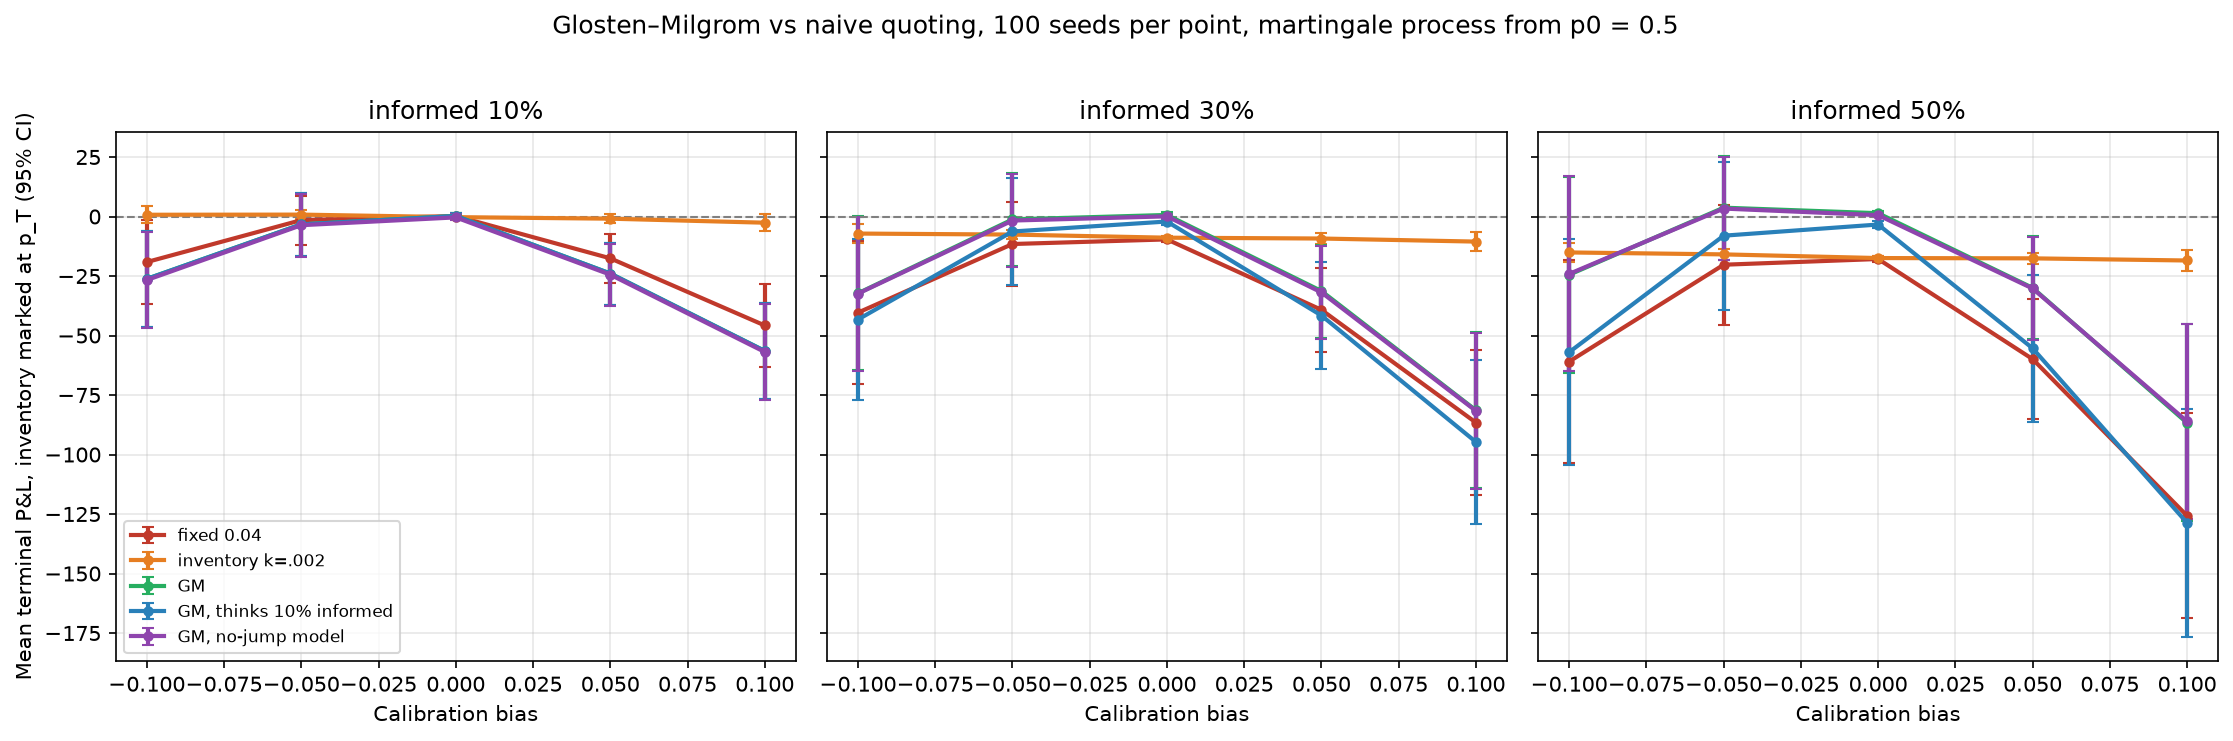

Data behind this chart, as committed beside it:
quoter, informed_fraction, calibration_bias, pnl, pnl_sem, settled_pnl, fills, spread, inventory
GM, 0.1, -0.1, -26.22, 10.2, -6.242, 938.6, 0.01112, 506.2
GM, 0.1, -0.05, -3.305, 6.739, 9.975, 843.9, 0.01125, 346.6
GM, 0.1, 0.0, 0.2252, 0.6462, -0.721, 743.3, 0.01119, 35.26
GM, 0.1, 0.05, -23.95, 6.643, -37.11, 848.0, 0.01127, 345.5
GM, 0.1, 0.1, -56.49, 10.24, -75.39, 942.4, 0.01117, 506
GM, 0.3, -0.1, -32.26, 16.54, 0.3595, 1142, 0.01963, 822.1
GM, 0.3, -0.05, -1.232, 10.03, 19.65, 910.7, 0.01885, 519.4
GM, 0.3, 0.0, 0.6556, 0.592, 1.864, 692.7, 0.01806, 43.5
GM, 0.3, 0.05, -31.31, 9.967, -48.17, 913.9, 0.01887, 522.8
GM, 0.3, 0.1, -81.41, 16.71, -109, 1146, 0.01971, 827.4
GM, 0.5, -0.1, -24.46, 21.03, 16.14, 1254, 0.02923, 1049
GM, 0.5, -0.05, 3.713, 11.17, 26.1, 862.9, 0.02567, 578
GM, 0.5, 0.0, 1.391, 0.4942, 2.432, 607.1, 0.02397, 36.2
GM, 0.5, 0.05, -29.98, 11.06, -48.68, 869.1, 0.02572, 581.7
GM, 0.5, 0.1, -86.72, 21.1, -119.9, 1260, 0.02933, 1053
GM, no-jump model, 0.1, -0.1, -26.69, 10.22, -6.617, 939.7, 0.009976, 507
GM, no-jump model, 0.1, -0.05, -3.644, 6.772, 9.832, 847, 0.01009, 348.1
GM, no-jump model, 0.1, 0.0, -0.3647, 0.6627, -1.221, 747.2, 0.01004, 35.52
GM, no-jump model, 0.1, 0.05, -24.44, 6.659, -37.7, 851.2, 0.0101, 346.9
GM, no-jump model, 0.1, 0.1, -56.92, 10.26, -75.97, 943.4, 0.01001, 506.6
GM, no-jump model, 0.3, -0.1, -32.39, 16.52, 0.2092, 1143, 0.01746, 821.6
GM, no-jump model, 0.3, -0.05, -1.692, 10.04, 19.27, 916.2, 0.01681, 519
GM, no-jump model, 0.3, 0.0, 0.07511, 0.6049, 1.562, 704.4, 0.01615, 44.26
GM, no-jump model, 0.3, 0.05, -31.89, 9.964, -48.69, 920, 0.01682, 523.3
GM, no-jump model, 0.3, 0.1, -81.67, 16.69, -109.3, 1147, 0.0175, 827.3
GM, no-jump model, 0.5, -0.1, -24.11, 20.89, 16.34, 1252, 0.02516, 1043
GM, no-jump model, 0.5, -0.05, 3.339, 11.09, 25.82, 872.4, 0.02248, 574.5
GM, no-jump model, 0.5, 0.0, 0.5745, 0.5034, 1.524, 629.7, 0.02124, 36.55
GM, no-jump model, 0.5, 0.05, -30.24, 10.96, -49.13, 878.6, 0.0225, 578.5
GM, no-jump model, 0.5, 0.1, -86.1, 20.95, -119.3, 1259, 0.0252, 1048
GM, thinks 10% informed, 0.1, -0.1, -26.22, 10.2, -6.242, 938.6, 0.01112, 506.2
GM, thinks 10% informed, 0.1, -0.05, -3.305, 6.739, 9.975, 843.9, 0.01125, 346.6
GM, thinks 10% informed, 0.1, 0.0, 0.2252, 0.6462, -0.721, 743.3, 0.01119, 35.26
GM, thinks 10% informed, 0.1, 0.05, -23.95, 6.643, -37.11, 848.0, 0.01127, 345.5
GM, thinks 10% informed, 0.1, 0.1, -56.49, 10.24, -75.39, 942.4, 0.01117, 506
GM, thinks 10% informed, 0.3, -0.1, -43.28, 17.26, -9.434, 1175, 0.01141, 856.7
GM, thinks 10% informed, 0.3, -0.05, -6.294, 11.51, 17.61, 988, 0.01139, 593.6
GM, thinks 10% informed, 0.3, 0.0, -2.102, 0.7043, -0.6996, 754.5, 0.01115, 59.21
GM, thinks 10% informed, 0.3, 0.05, -41.59, 11.48, -60.74, 991.5, 0.0114, 597
GM, thinks 10% informed, 0.3, 0.1, -94.72, 17.48, -123.8, 1179, 0.01146, 862.5
GM, thinks 10% informed, 0.5, -0.1, -57.01, 24.24, -11.21, 1401, 0.01172, 1202
GM, thinks 10% informed, 0.5, -0.05, -8.057, 15.84, 23.9, 1106, 0.0115, 815.4
GM, thinks 10% informed, 0.5, 0.0, -3.364, 0.7114, -1.837, 765, 0.01111, 69.86
GM, thinks 10% informed, 0.5, 0.05, -55.37, 15.76, -81.59, 1111, 0.01152, 818.1
GM, thinks 10% informed, 0.5, 0.1, -128.7, 24.5, -168.1, 1408, 0.01177, 1207
fixed 0.04, 0.1, -0.1, -19.13, 8.948, -1.392, 893.5, 0.03693, 455.9
fixed 0.04, 0.1, -0.05, -1.514, 5.238, 9.082, 787.9, 0.03797, 278.7
fixed 0.04, 0.1, 0.0, 0.2024, 0.6656, -1.025, 720.4, 0.03807, 20.26
fixed 0.04, 0.1, 0.05, -17.56, 5.219, -28.75, 790.4, 0.03809, 278.6
fixed 0.04, 0.1, 0.1, -45.78, 8.979, -63.26, 897.3, 0.03717, 455.1
fixed 0.04, 0.3, -0.1, -40.38, 15.31, -9.555, 1102, 0.03693, 779.5
fixed 0.04, 0.3, -0.05, -11.56, 9.025, 7.288, 902.5, 0.03797, 480.4
fixed 0.04, 0.3, 0.0, -9.618, 0.6194, -8.981, 770.3, 0.03807, 30.23
fixed 0.04, 0.3, 0.05, -39.21, 9.022, -55.61, 903.2, 0.03809, 480
fixed 0.04, 0.3, 0.1, -86.58, 15.47, -113.8, 1104, 0.03717, 781.7
fixed 0.04, 0.5, -0.1, -60.96, 21.74, -19.11, 1306, 0.03693, 1102
fixed 0.04, 0.5, -0.05, -20.26, 12.9, 5.457, 1015, 0.03797, 682.8
fixed 0.04, 0.5, 0.0, -17.86, 0.6984, -16.68, 817.9, 0.03807, 37.87
fixed 0.04, 0.5, 0.05, -59.91, 12.95, -81.85, 1016, 0.03809, 683.2
fixed 0.04, 0.5, 0.1, -125.7, 21.98, -161.9, 1310, 0.03717, 1106
... 15 more rows
